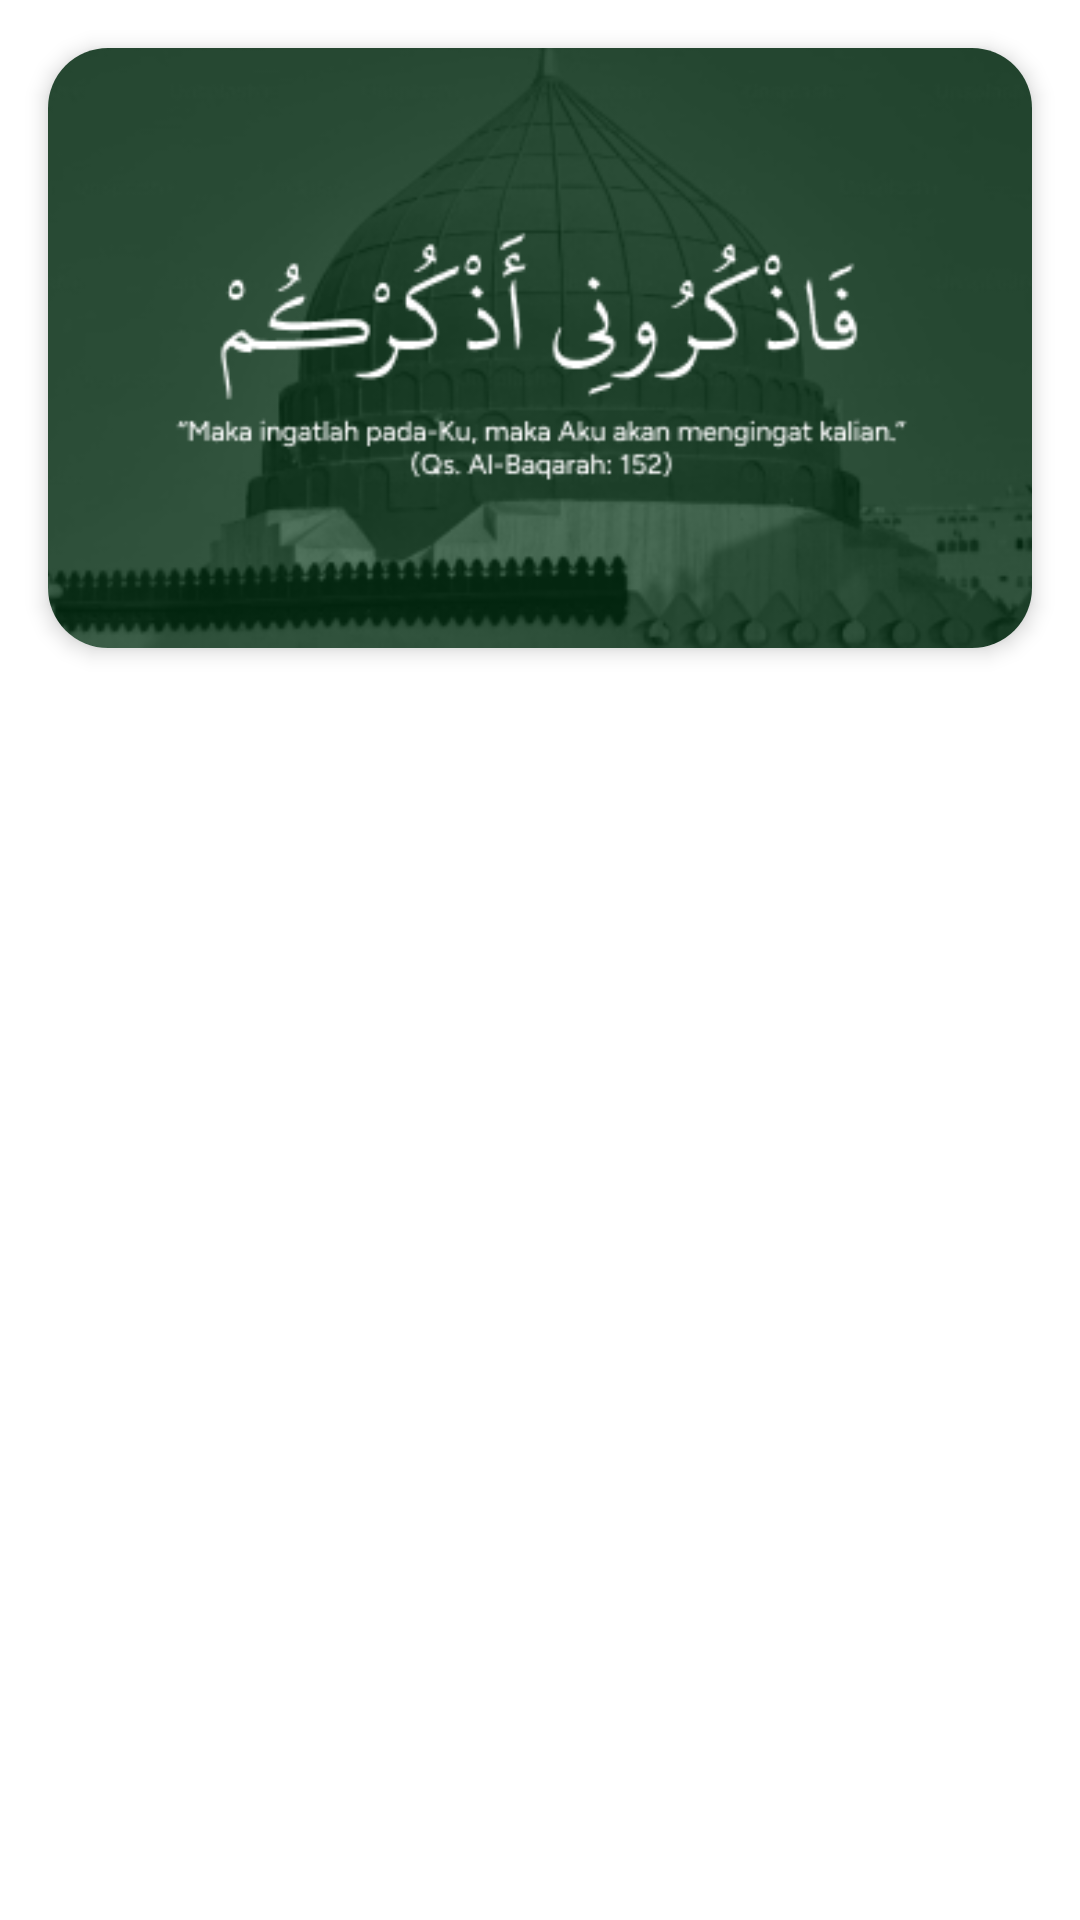

The Android layout XML behind this screen, and the referenced resources:
<!-- AndroidManifest.xml: application theme Theme.DoaDanDzikrApp -->
<!-- res/layout/activity_detail_artikel.xml -->
<?xml version="1.0" encoding="utf-8"?>
<androidx.constraintlayout.widget.ConstraintLayout xmlns:android="http://schemas.android.com/apk/res/android"
    xmlns:app="http://schemas.android.com/apk/res-auto"
    xmlns:tools="http://schemas.android.com/tools"
    android:layout_width="match_parent"
    android:layout_height="match_parent"
    tools:context=".ui.detail.DetailArtikelActivity"
    android:orientation="horizontal">

    <androidx.cardview.widget.CardView
        android:id="@+id/cv_img_detail"
        android:layout_width="match_parent"
        android:layout_height="200dp"
        android:layout_margin="16dp"
        app:cardCornerRadius="20dp"
        app:cardElevation="4dp"
        app:layout_constraintBottom_toTopOf="@id/tv_detail_title"
        app:layout_constraintTop_toTopOf="parent">

        <ImageView
            android:id="@+id/img_detail"
            android:layout_width="match_parent"
            android:layout_height="match_parent"
            android:scaleType="centerCrop"
            android:contentDescription="@string/content_txt_image_artikel"
            android:src="@drawable/artikel_1"
            android:transitionName="artikel"/>

    </androidx.cardview.widget.CardView>

    <TextView
        android:id="@+id/tv_detail_title"
        android:layout_width="match_parent"
        android:layout_height="wrap_content"
        android:layout_marginHorizontal="16dp"
        android:fontFamily="@font/arabic_arihna"
        android:textColor="@color/primary"
        android:textSize="24sp"
        android:textStyle="bold"
        app:layout_constraintTop_toBottomOf="@id/cv_img_detail"
        app:layout_constraintBottom_toTopOf="@id/tv_detail_title"/>

    <ScrollView
        android:layout_width="match_parent"
        android:layout_height="0dp"
        app:layout_constraintBottom_toBottomOf="parent"
        app:layout_constraintTop_toBottomOf="@id/tv_detail_title">

        <TextView
            android:id="@+id/tv_detail_desc"
            android:layout_width="match_parent"
            android:layout_height="wrap_content"
            android:background="@drawable/bg_dashboard_menu"
            android:elevation="16dp"
            android:padding="24dp"
            android:layout_margin="16dp"
            android:fontFamily="@font/arabic_arihna"
            android:textColor="@color/primary"
            android:textSize="17sp"/>

    </ScrollView>

</androidx.constraintlayout.widget.ConstraintLayout>
<!-- resources referenced by this layout -->
<resources>
  <color name="primary">#42644E</color>
  <!-- drawable artikel_1: png bitmap (drawable, 46686 bytes) -->
  <string name="content_txt_image_artikel">Image Poster Detail Artikel</string>
  <style name="Theme.DoaDanDzikrApp" parent="Theme.MaterialComponents.DayNight.DarkActionBar">
          
          <item name="colorPrimary">@color/primary</item>
          <item name="colorPrimaryVariant">@color/primary</item>
          <item name="colorOnPrimary">@color/white</item>
  
          
          <item name="colorSecondary">@color/primary</item>
          <item name="colorOnSecondary">@color/white</item>
  
          
          <item name="android:statusBarColor">?attr/colorPrimaryVariant</item>
      </style>
  <color name="white">#FFFFFFFF</color>
</resources>
